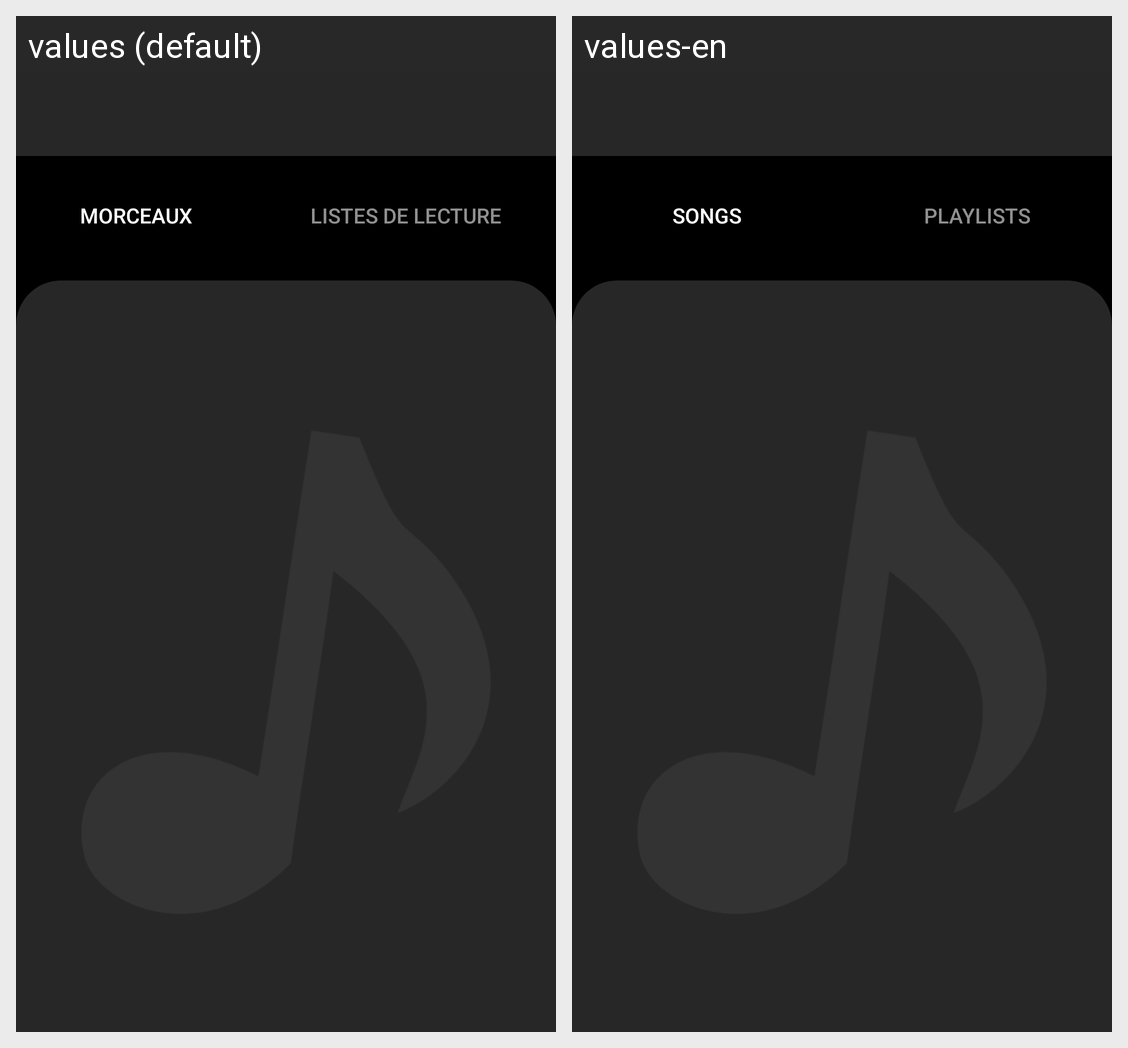

Locale-by-locale string values for the Android screen shown in this grid:
Android screen res/layout/activity_main.xml rendered under 2 locales, left to right: values (default), values-en. Device: Nexus 5 (rendered at 1080×1920; each locale shown at half size, 540×960, under a caption strip naming it); theme Theme.CloneMusic.
Strings drawn on this screen, with the default value and each locale's value (text and hints the layout hard-codes, and strings that could not be matched under every locale, appear in the picture but are not listed):

morceaux
  values: Morceaux
  values-en: Songs

listeLecture
  values: Listes de lecture
  values-en: Playlists
